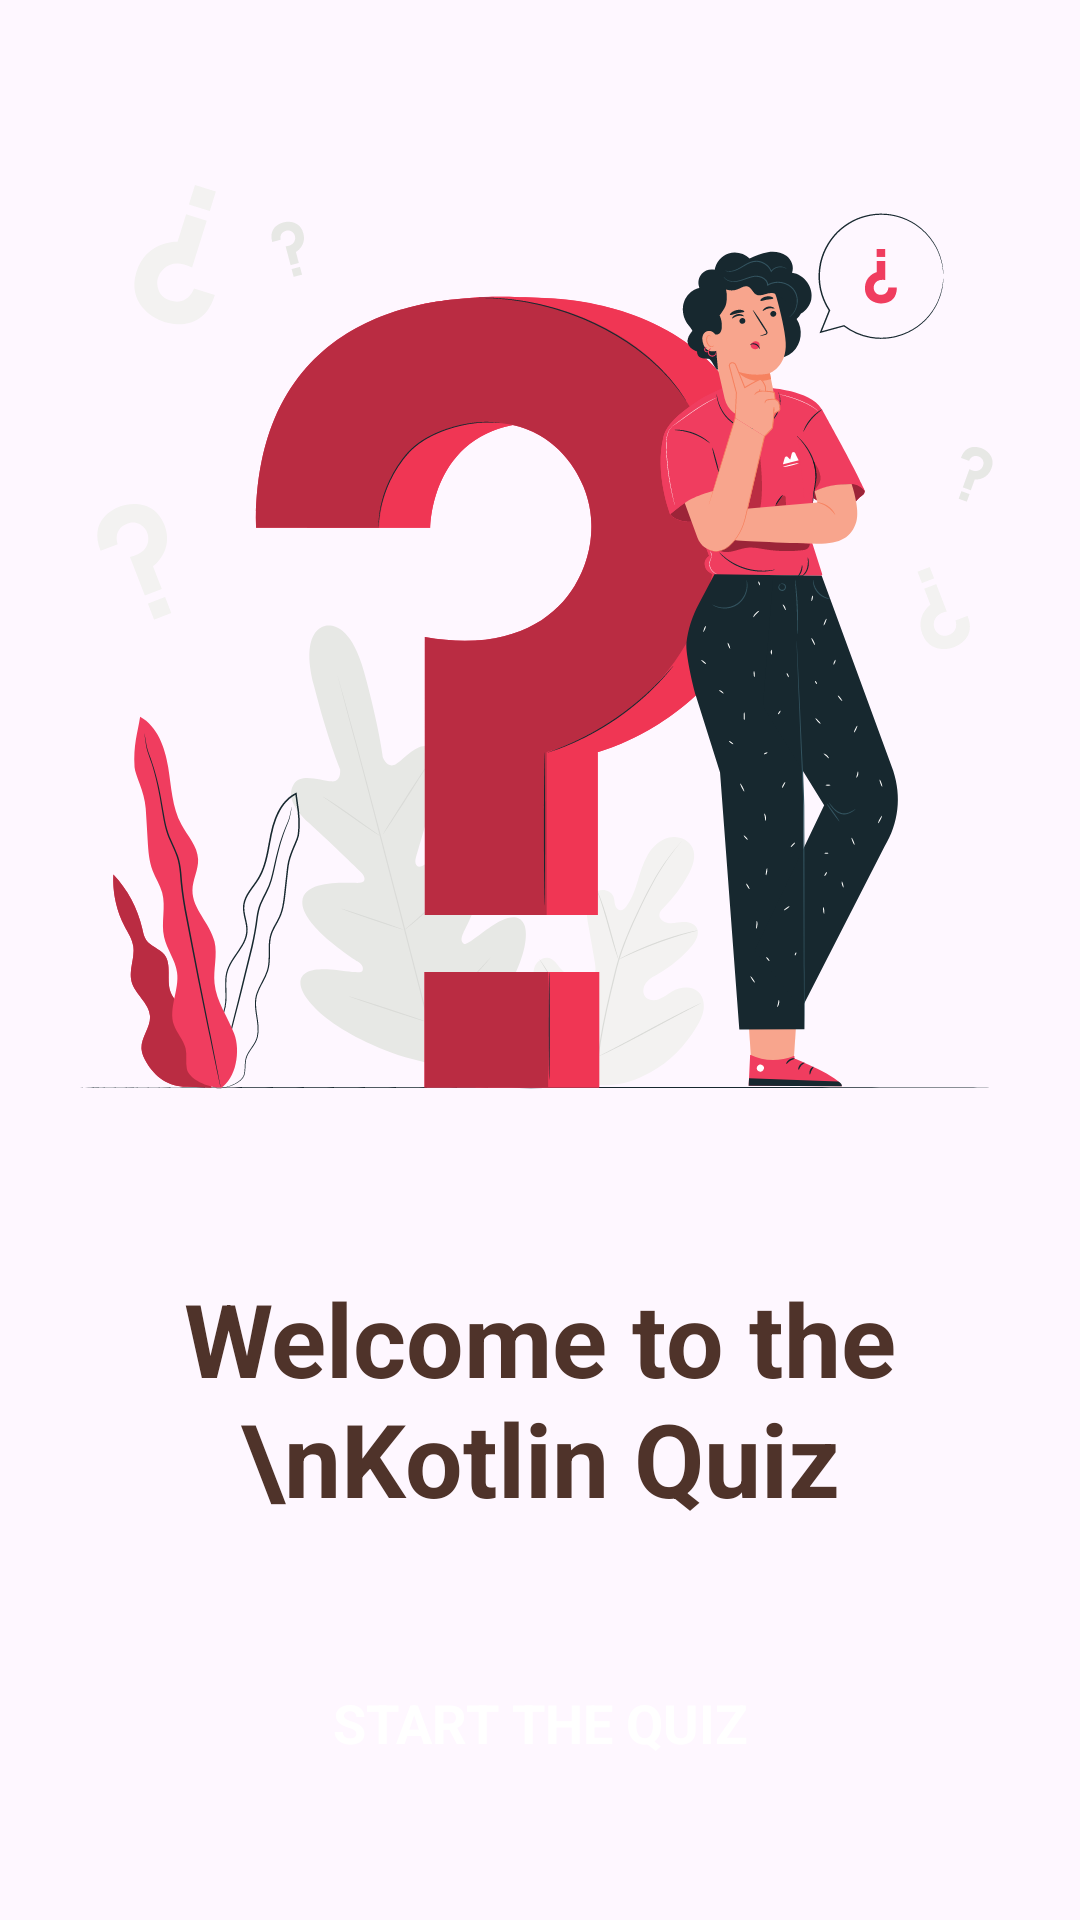

This screen was rendered from an Android layout file. Write that file and the resources it references.
<!-- AndroidManifest.xml: application theme Theme.QuizApplication -->
<!-- res/layout/fragment_first.xml -->
<?xml version="1.0" encoding="utf-8"?>
<androidx.constraintlayout.widget.ConstraintLayout xmlns:android="http://schemas.android.com/apk/res/android"
    xmlns:app="http://schemas.android.com/apk/res-auto"
    xmlns:tools="http://schemas.android.com/tools"
    android:layout_width="match_parent"
    android:layout_height="match_parent"
    tools:context=".FirstFragment">

    <View
        android:id="@+id/view_1"
        android:layout_width="20dp"
        android:layout_height="match_parent"
        android:backgroundTint="#e37b52"
        app:layout_constraintBottom_toBottomOf="parent"
        app:layout_constraintStart_toStartOf="parent"
        app:layout_constraintTop_toTopOf="parent" />

    <View
        android:id="@+id/view_2"
        android:layout_width="20dp"
        android:layout_height="match_parent"
        android:backgroundTint="#e37b52"
        app:layout_constraintBottom_toBottomOf="parent"
        app:layout_constraintEnd_toEndOf="parent"
        app:layout_constraintTop_toTopOf="parent" />

    <ImageView
        android:id="@+id/imageView"
        android:layout_width="0dp"
        android:layout_height="0dp"
        android:layout_marginTop="20dp"
        android:adjustViewBounds="true"
        android:src="@drawable/welcome_picture"
        app:layout_constraintBottom_toTopOf="@+id/textView"
        app:layout_constraintDimensionRatio="1:1"
        app:layout_constraintEnd_toStartOf="@id/view_2"
        app:layout_constraintStart_toEndOf="@id/view_1"
        app:layout_constraintTop_toTopOf="parent" />

    <TextView
        android:id="@+id/textView"
        style="@style/bold_text_style"
        android:layout_width="wrap_content"
        android:layout_height="wrap_content"
        android:gravity="center"
        android:text="Welcome to the \nKotlin Quiz"
        android:textColor="#4f332a"
        android:textSize="34sp"
        android:textStyle="bold"
        app:layout_constraintBottom_toTopOf="@id/continue_button"
        app:layout_constraintEnd_toEndOf="parent"
        app:layout_constraintStart_toStartOf="parent"
        app:layout_constraintTop_toBottomOf="@+id/imageView" />

    <androidx.appcompat.widget.AppCompatButton
        android:id="@+id/continue_button"
        android:layout_width="match_parent"
        android:layout_height="wrap_content"
        android:layout_marginHorizontal="100dp"
        android:background="@drawable/ripple_animation"
        android:backgroundTint="#cf6e4d"
        android:text="Start the quiz"
        android:textColor="@color/white"
        android:textSize="18sp"
        android:textStyle="bold"
        app:layout_constraintBottom_toBottomOf="parent"
        app:layout_constraintEnd_toEndOf="parent"
        app:layout_constraintStart_toStartOf="parent"
        app:layout_constraintTop_toBottomOf="@id/textView" />
</androidx.constraintlayout.widget.ConstraintLayout>
<!-- resources referenced by this layout -->
<resources>
  <!-- drawable ripple_animation (drawable) -->
  <?xml version="1.0" encoding="utf-8"?>
  <ripple xmlns:android="http://schemas.android.com/apk/res/android"
      android:color="#94543e">
  
      <item android:id="@android:id/mask">
          <shape android:shape="rectangle">
              <solid android:color="#94543e" />
          </shape>
      </item>
  
      <item android:drawable="@drawable/button_background" />
  
  </ripple>
  <!-- drawable welcome_picture: vector/xml drawable (drawable, 79222 chars, omitted) -->
  <style name="Theme.QuizApplication" parent="Base.Theme.QuizApplication" />
  <style name="Base.Theme.QuizApplication" parent="Theme.Material3.DayNight.NoActionBar">
          
          
          <item name="android:fontFamily" />
      </style>
  <!-- not gathered from this repository: default colours our renderer supplied (Android Studio template values) -->
  <color name="white">#FFFFFFFF</color>
</resources>
